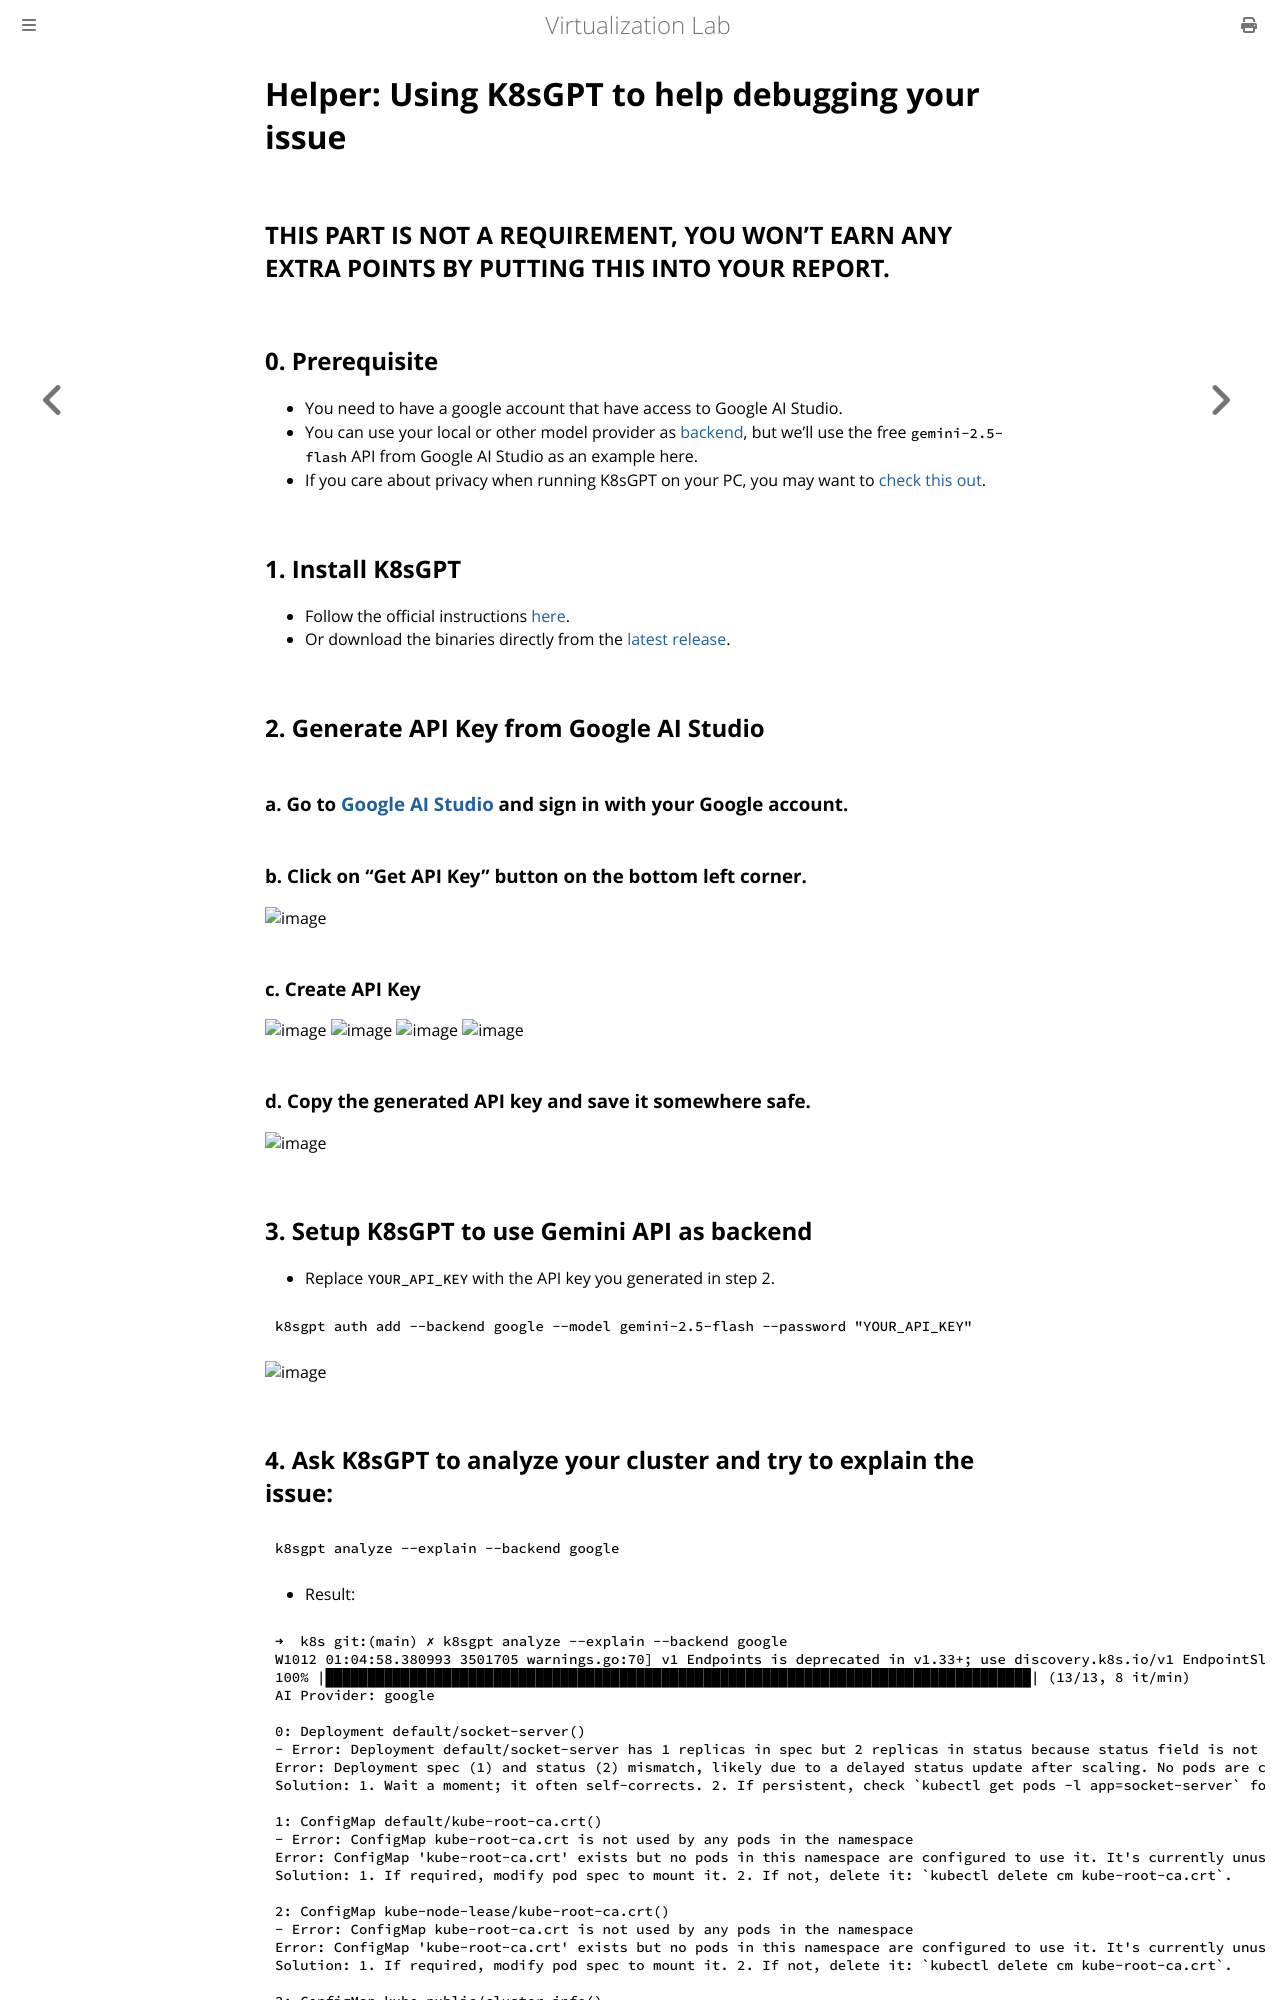

repository: NTHU-SCOPELAB/cr-virtualization · page: docker_kubernetes/kubernetes/helper.html · generator: mdbook

# Helper: Using K8sGPT to help debugging your issue

## THIS PART IS NOT A REQUIREMENT, YOU WON'T EARN ANY EXTRA POINTS BY PUTTING THIS INTO YOUR REPORT.

## 0. Prerequisite
- You need to have a google account that have access to Google AI Studio.
- You can use your local or other model provider as [backend](https://docs.k8sgpt.ai/reference/providers/backend/), but we'll use the free `gemini-2.5-flash` API from Google AI Studio as an example here.
- If you care about privacy when running K8sGPT on your PC, you may want to [check this out](https://docs.k8sgpt.ai/reference/guidelines/privacy/).


## 1. Install K8sGPT
- Follow the official instructions [here](https://docs.k8sgpt.ai/getting-started/installation/).
- Or download the binaries directly from the [latest release](https://github.com/k8sgpt-ai/k8sgpt/releases/tag/latest).


## 2. Generate API Key from Google AI Studio
### a. Go to [Google AI Studio](https://studio.google.com/) and sign in with your Google account.

### b. Click on "Get API Key" button on the bottom left corner.
<img width="865" height="552" alt="image" src="https://github.com/user-attachments/assets/952895d6-31d6-4222-b951-a972f55dda0b" />


### c. Create API Key
<img width="866" height="552" alt="image" src="https://github.com/user-attachments/assets/62558e2e-e5fb-42e6-9311-cb388eabfd8e" />
<img width="780" height="493" alt="image" src="https://github.com/user-attachments/assets/67d79e09-8462-4984-a0ba-ca0b06456b67" />
<img width="847" height="534" alt="image" src="https://github.com/user-attachments/assets/21ad748c-e6b1-45fe-9854-41be4bb09fbf" />
<img width="775" height="442" alt="image" src="https://github.com/user-attachments/assets/154b3340-f3eb-4ac1-af27-a60c8f30f1bb" />


### d. Copy the generated API key and save it somewhere safe.
<img width="864" height="552" alt="image" src="https://github.com/user-attachments/assets/8b2c8139-2388-474f-a189-7c1301993dec" />


## 3. Setup K8sGPT to use Gemini API as backend
- Replace `YOUR_API_KEY` with the API key you generated in step 2.
```bash
k8sgpt auth add --backend google --model gemini-2.5-flash --password "YOUR_API_KEY"
```
<img width="1460" alt="image" src="https://github.com/user-attachments/assets/d31cc34f-3111-4fca-89cf-bca16ba60515" />
